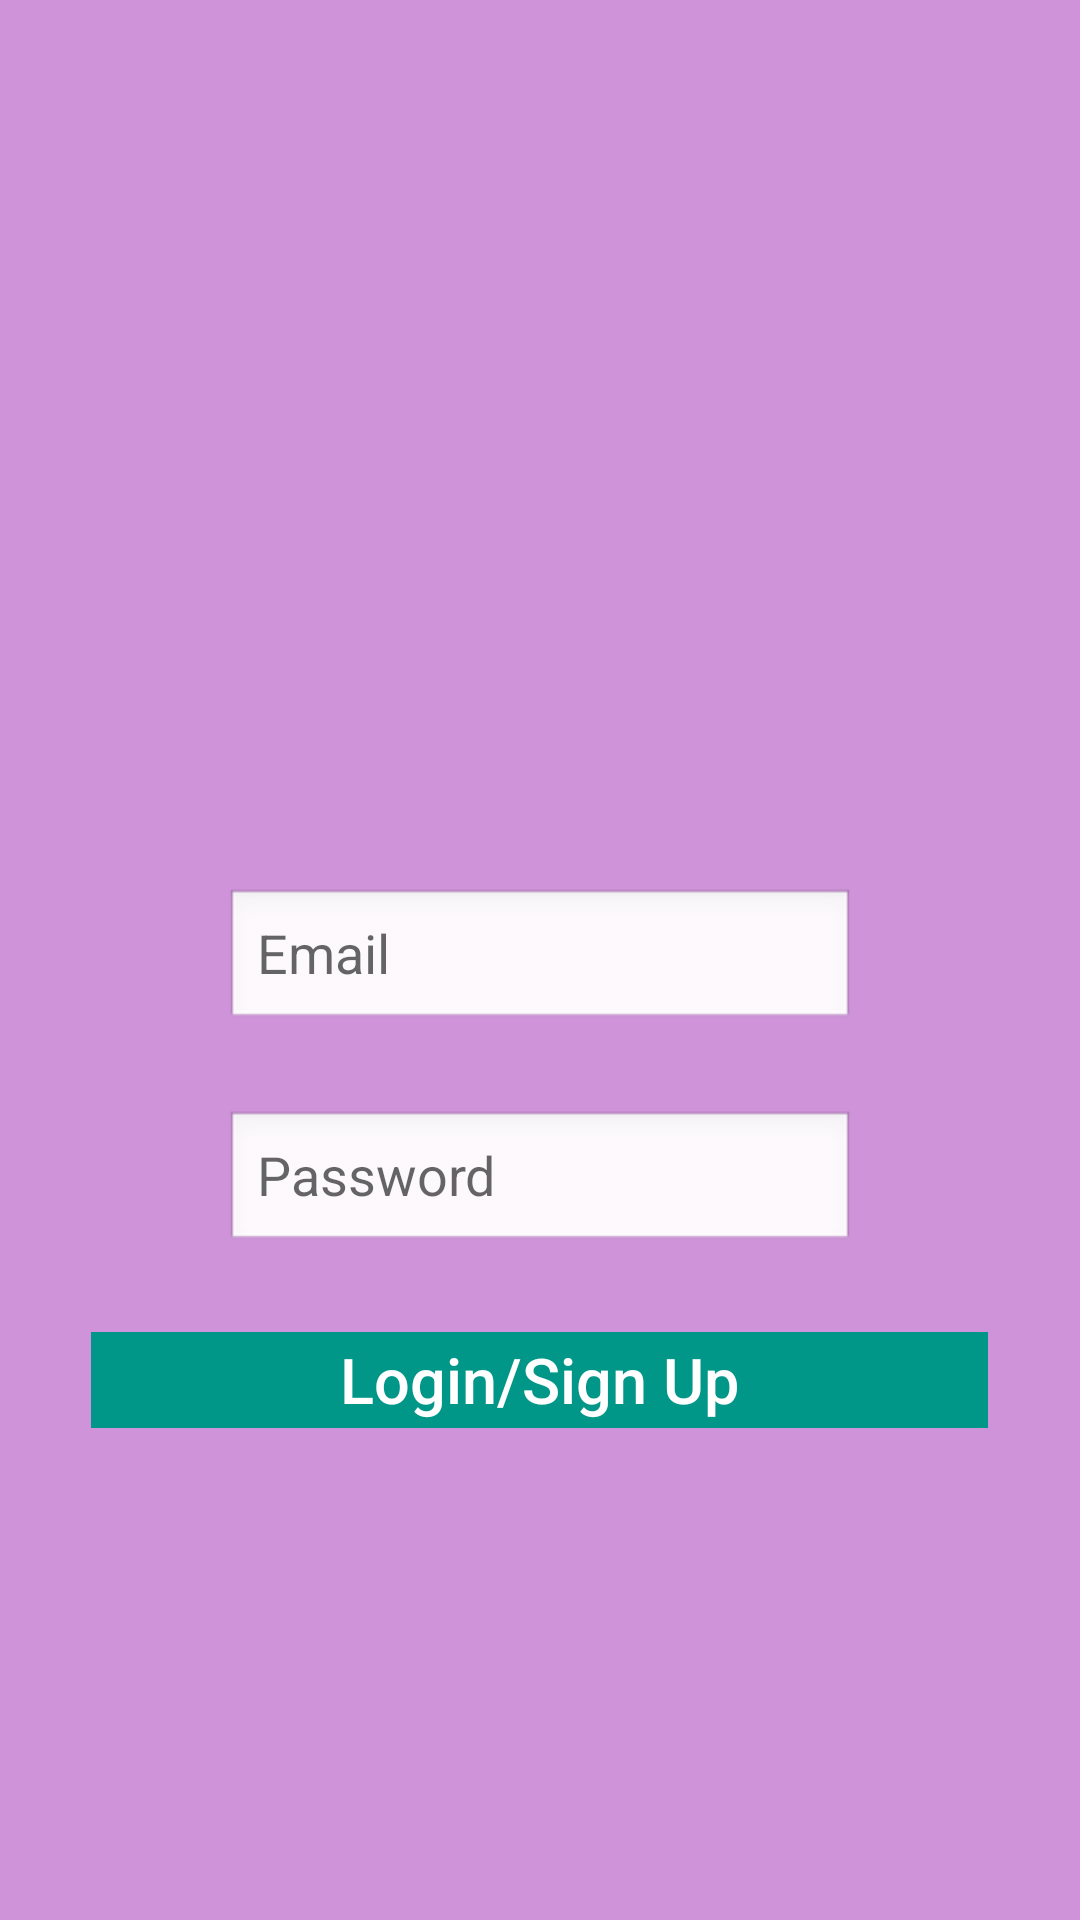

Reconstruct the res/layout file that produces this screen, plus the resources it refers to.
<!-- AndroidManifest.xml: application theme AppTheme -->
<!-- res/layout/content_login.xml -->
<?xml version="1.0" encoding="utf-8"?>
<RelativeLayout
    xmlns:android="http://schemas.android.com/apk/res/android"
    xmlns:app="http://schemas.android.com/apk/res-auto"
    xmlns:tools="http://schemas.android.com/tools"
    android:layout_width="match_parent"
    android:layout_height="match_parent"
    android:background = "#CE93D8">

    <EditText
        android:id="@+id/editText3"
        android:layout_width="wrap_content"
        android:layout_height="wrap_content"
        android:layout_below="@+id/editText4"
        android:layout_centerHorizontal="true"
        android:layout_marginTop="26dp"
        android:background="@android:drawable/edit_text"
        android:ems="10"
        android:fontFamily="sans-serif"
        android:hint="Password"
        android:inputType="textPassword"
        tools:layout_editor_absoluteX="72dp"
        tools:layout_editor_absoluteY="311dp" />

    <EditText
        android:id="@+id/editText4"
        android:layout_width="wrap_content"
        android:layout_height="wrap_content"
        android:layout_alignStart="@+id/editText3"
        android:layout_centerVertical="true"
        android:background="@android:drawable/edit_text"
        android:ems="10"
        android:hint="Email"
        android:inputType="textPersonName"
        tools:layout_editor_absoluteX="71dp"
        tools:layout_editor_absoluteY="230dp" />

    <ImageView
        android:id="@+id/imageView3"
        android:layout_width="wrap_content"
        android:layout_height="wrap_content"
        app:srcCompat="@drawable/logo3x"
        tools:layout_editor_absoluteX="131dp"
        tools:layout_editor_absoluteY="112dp"
        android:layout_gravity = "center"
        android:layout_marginBottom="26dp"
        android:layout_above="@+id/editText4"
        android:layout_centerHorizontal="true" />


    <Button
        android:id="@+id/loginButton"
        style="?android:attr/borderlessButtonStyle"
        android:layout_width="299dp"
        android:layout_height="32dp"
        android:background="#009688"
        android:text="Login/Sign Up"
        android:textAllCaps="false"
        android:textColor="#FFFFFF"
        android:textSize="21dp"
        tools:layout_editor_absoluteX="31dp"
        tools:layout_editor_absoluteY="378dp"
        android:gravity="center"
        android:layout_marginTop="26dp"
        android:layout_below="@+id/editText3"
        android:layout_centerHorizontal="true" />

</RelativeLayout>
<!-- resources referenced by this layout -->
<resources>
  <!-- drawable logo3x: png bitmap (drawable-xhdpi, 3165 bytes) -->
  <style name="AppTheme" parent="Theme.AppCompat.Light.DarkActionBar">
          
          <item name="colorPrimary">@color/colorPrimary</item>
          <item name="colorPrimaryDark">@color/colorPrimaryDark</item>
          <item name="colorAccent">@color/colorAccent</item>
      </style>
  <color name="colorPrimary">#3F51B5</color>
  <color name="colorPrimaryDark">#303F9F</color>
  <color name="colorAccent">#FF4081</color>
</resources>
